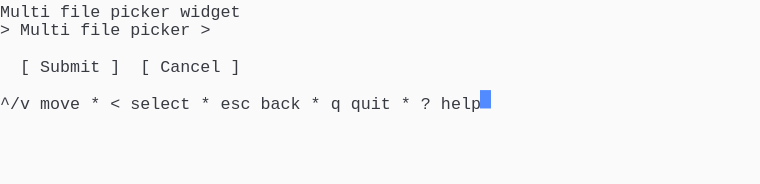
t = 0.00 s
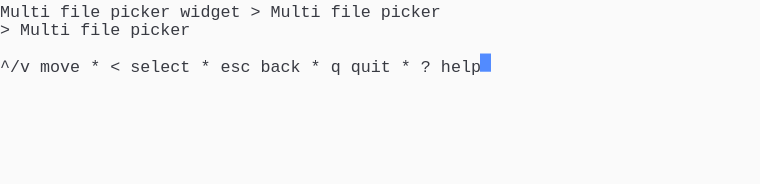
t = 1.37 s
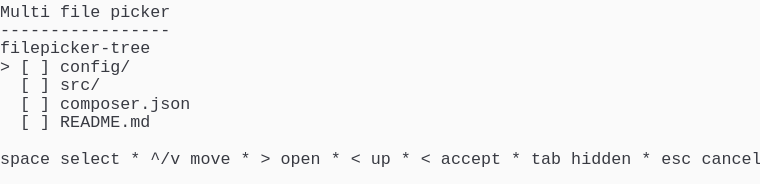
t = 2.39 s
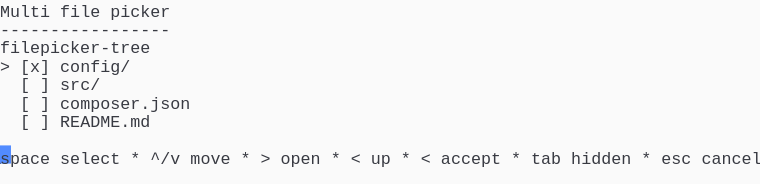
t = 3.61 s
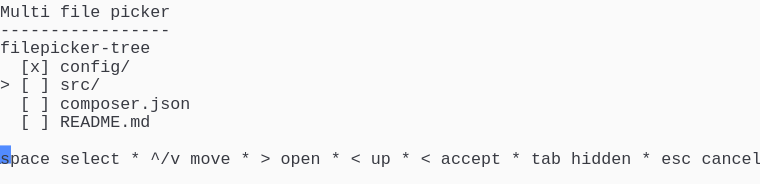
t = 4.62 s
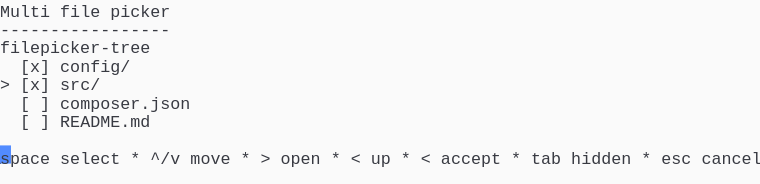
t = 6.00 s

The animated SVG that drew these frames (rendered in a browser with its animation timeline set to each time). Animation: 1 CSS @keyframes rule; one cycle of 7.38 s, repeats indefinitely.

<svg xmlns="http://www.w3.org/2000/svg" xmlns:xlink="http://www.w3.org/1999/xlink" width="760" height="183.70000000000002"><rect width="760" height="183.70000000000002" rx="0" ry="0" class="a"></rect><svg height="183.70000000000002" viewBox="0 0 76 18.37" width="760" xmlns="http://www.w3.org/2000/svg" xmlns:xlink="http://www.w3.org/1999/xlink"><style>.a{fill:rgb(250,250,250)}.b{font-family:Consolas,"Courier New",Courier,"Liberation Mono",monospace}.c{fill:rgb(56,58,66);white-space:pre}.d{fill:transparent}.e{fill:rgb(82,139,255)}.g{animation-duration:7.375s;animation-iteration-count:infinite;animation-name:f;animation-timing-function:steps(1,end)}@keyframes f{0%{transform:translateX(-0px)}0%{transform:translateX(-76px)}18.6%{transform:translateX(-152px)}29.7%{transform:translateX(-228px)}40.7%{transform:translateX(-304px)}51.7%{transform:translateX(-380px)}62.7%{transform:translateX(-456px)}100%{transform:translateX(-532px)}}</style><g font-family="Consolas, &quot;Courier New&quot;, Courier, &quot;Liberation Mono&quot;, monospace" font-size="1.67" class="b"><defs><symbol id="1"><text x="0" y="1.67" class="c">^/v</text><text x="4.008" y="1.67" class="c">move</text><text x="9.017999999999999" y="1.67" class="c">*</text><text x="11.021999999999998" y="1.67" class="c">&lt;</text><text x="13.026" y="1.67" class="c">select</text><text x="20.04" y="1.67" class="c">*</text><text x="22.043999999999997" y="1.67" class="c">esc</text><text x="26.052" y="1.67" class="c">back</text><text x="31.061999999999998" y="1.67" class="c">*</text><text x="33.065999999999995" y="1.67" class="c">q</text><text x="35.06999999999999" y="1.67" class="c">quit</text><text x="40.08" y="1.67" class="c">*</text><text x="42.083999999999996" y="1.67" class="c">?</text><text x="44.087999999999994" y="1.67" class="c">help</text></symbol><symbol id="2"><text x="0" y="1.67" class="c">Multi</text><text x="6.012" y="1.67" class="c">file</text><text x="11.021999999999998" y="1.67" class="c">picker</text></symbol><symbol id="3"><text x="0" y="1.67" class="c">-----------------</text></symbol><symbol id="4"><text x="0" y="1.67" class="c">filepicker-tree</text></symbol><symbol id="5"><text x="2.004" y="1.67" class="c">[</text><text x="4.008" y="1.67" class="c">]</text><text x="6.012" y="1.67" class="c">src/</text></symbol><symbol id="6"><text x="2.004" y="1.67" class="c">[</text><text x="4.008" y="1.67" class="c">]</text><text x="6.012" y="1.67" class="c">composer.json</text></symbol><symbol id="7"><text x="2.004" y="1.67" class="c">[</text><text x="4.008" y="1.67" class="c">]</text><text x="6.012" y="1.67" class="c">README.md</text></symbol><symbol id="8"><text x="0" y="1.67" class="c">space</text><text x="6.012" y="1.67" class="c">select</text><text x="13.026" y="1.67" class="c">*</text><text x="15.029999999999998" y="1.67" class="c">^/v</text><text x="19.037999999999997" y="1.67" class="c">move</text><text x="24.048" y="1.67" class="c">*</text><text x="26.052" y="1.67" class="c">&gt;</text><text x="28.055999999999997" y="1.67" class="c">open</text><text x="33.065999999999995" y="1.67" class="c">*</text><text x="35.06999999999999" y="1.67" class="c">&lt;</text><text x="37.074" y="1.67" class="c">up</text><text x="40.08" y="1.67" class="c">*</text><text x="42.083999999999996" y="1.67" class="c">&lt;</text><text x="44.087999999999994" y="1.67" class="c">accept</text><text x="51.102" y="1.67" class="c">*</text><text x="53.105999999999995" y="1.67" class="c">tab</text><text x="57.114" y="1.67" class="c">hidden</text><text x="64.128" y="1.67" class="c">*</text><text x="66.13199999999999" y="1.67" class="c">esc</text><text x="70.13999999999999" y="1.67" class="c">cancel</text></symbol><symbol id="9"><text x="2.004" y="1.67" class="c">[x]</text><text x="6.012" y="1.67" class="c">config/</text></symbol><symbol id="10"><text x="0" y="1.67" class="c">&gt;</text><text x="2.004" y="1.67" class="c">[x]</text><text x="6.012" y="1.67" class="c">src/</text></symbol><symbol id="a"><rect height="10" width="76" x="0" y="0" class="d"></rect></symbol><symbol id="b"><rect height="1.837" width="1.1022" class="e"></rect></symbol></defs><rect height="18.37" width="76" class="a"></rect><g class="g"><svg x="0" y="0" width="608"><svg x="0"><use xlink:href="#a"></use><use xlink:href="#b" x="-0.0040000000000000036" y="0"></use></svg><svg x="76"><use xlink:href="#a"></use><use xlink:href="#b" x="47.996" y="9.01"></use><text x="0" y="1.67" class="c">Multi</text><text x="6.012" y="1.67" class="c">file</text><text x="11.021999999999998" y="1.67" class="c">picker</text><text x="18.035999999999998" y="1.67" class="c">widget</text><text x="0" y="3.5069999999999997" class="c">&gt;</text><text x="2.004" y="3.5069999999999997" class="c">Multi</text><text x="8.016" y="3.5069999999999997" class="c">file</text><text x="13.026" y="3.5069999999999997" class="c">picker</text><text x="20.04" y="3.5069999999999997" class="c">&gt;</text><text x="2.004" y="7.181" class="c">[</text><text x="4.008" y="7.181" class="c">Submit</text><text x="11.021999999999998" y="7.181" class="c">]</text><text x="14.027999999999999" y="7.181" class="c">[</text><text x="16.032" y="7.181" class="c">Cancel</text><text x="23.045999999999996" y="7.181" class="c">]</text><use xlink:href="#1" y="9.185"></use></svg><svg x="152"><use xlink:href="#a"></use><use xlink:href="#b" x="47.996" y="5.336"></use><text x="0" y="1.67" class="c">Multi</text><text x="6.012" y="1.67" class="c">file</text><text x="11.021999999999998" y="1.67" class="c">picker</text><text x="18.035999999999998" y="1.67" class="c">widget</text><text x="25.05" y="1.67" class="c">&gt;</text><text x="27.054" y="1.67" class="c">Multi</text><text x="33.065999999999995" y="1.67" class="c">file</text><text x="38.07599999999999" y="1.67" class="c">picker</text><text x="0" y="3.5069999999999997" class="c">&gt;</text><text x="2.004" y="3.5069999999999997" class="c">Multi</text><text x="8.016" y="3.5069999999999997" class="c">file</text><text x="13.026" y="3.5069999999999997" class="c">picker</text><use xlink:href="#1" y="5.511"></use></svg><svg x="228"><use xlink:href="#a"></use><use xlink:href="#b" x="75.996" y="14.520999999999999"></use><use xlink:href="#2" y="0"></use><use xlink:href="#3" y="1.837"></use><use xlink:href="#4" y="3.674"></use><text x="0" y="7.181" class="c">&gt;</text><text x="2.004" y="7.181" class="c">[</text><text x="4.008" y="7.181" class="c">]</text><text x="6.012" y="7.181" class="c">config/</text><use xlink:href="#5" y="7.348"></use><use xlink:href="#6" y="9.185"></use><use xlink:href="#7" y="11.022"></use><use xlink:href="#8" y="14.696"></use></svg><svg x="304"><use xlink:href="#a"></use><use xlink:href="#b" x="75.996" y="14.520999999999999"></use><use xlink:href="#2" y="0"></use><use xlink:href="#3" y="1.837"></use><use xlink:href="#4" y="3.674"></use><text x="0" y="7.181" class="c">&gt;</text><text x="2.004" y="7.181" class="c">[x]</text><text x="6.012" y="7.181" class="c">config/</text><use xlink:href="#5" y="7.348"></use><use xlink:href="#6" y="9.185"></use><use xlink:href="#7" y="11.022"></use><use xlink:href="#8" y="14.696"></use></svg><svg x="380"><use xlink:href="#a"></use><use xlink:href="#b" x="75.996" y="14.520999999999999"></use><use xlink:href="#2" y="0"></use><use xlink:href="#3" y="1.837"></use><use xlink:href="#4" y="3.674"></use><use xlink:href="#9" y="5.511"></use><text x="0" y="9.018" class="c">&gt;</text><text x="2.004" y="9.018" class="c">[</text><text x="4.008" y="9.018" class="c">]</text><text x="6.012" y="9.018" class="c">src/</text><use xlink:href="#6" y="9.185"></use><use xlink:href="#7" y="11.022"></use><use xlink:href="#8" y="14.696"></use></svg><svg x="456"><use xlink:href="#a"></use><use xlink:href="#b" x="75.996" y="14.520999999999999"></use><use xlink:href="#2" y="0"></use><use xlink:href="#3" y="1.837"></use><use xlink:href="#4" y="3.674"></use><use xlink:href="#9" y="5.511"></use><use xlink:href="#10" y="7.348"></use><use xlink:href="#6" y="9.185"></use><use xlink:href="#7" y="11.022"></use><use xlink:href="#8" y="14.696"></use></svg><svg x="532"><use xlink:href="#a"></use><use xlink:href="#b" x="0.996" y="16.358"></use><use xlink:href="#2" y="0"></use><use xlink:href="#3" y="1.837"></use><use xlink:href="#4" y="3.674"></use><use xlink:href="#9" y="5.511"></use><use xlink:href="#10" y="7.348"></use><use xlink:href="#6" y="9.185"></use><use xlink:href="#7" y="11.022"></use><use xlink:href="#8" y="14.696"></use></svg></svg></g></g></svg></svg>
